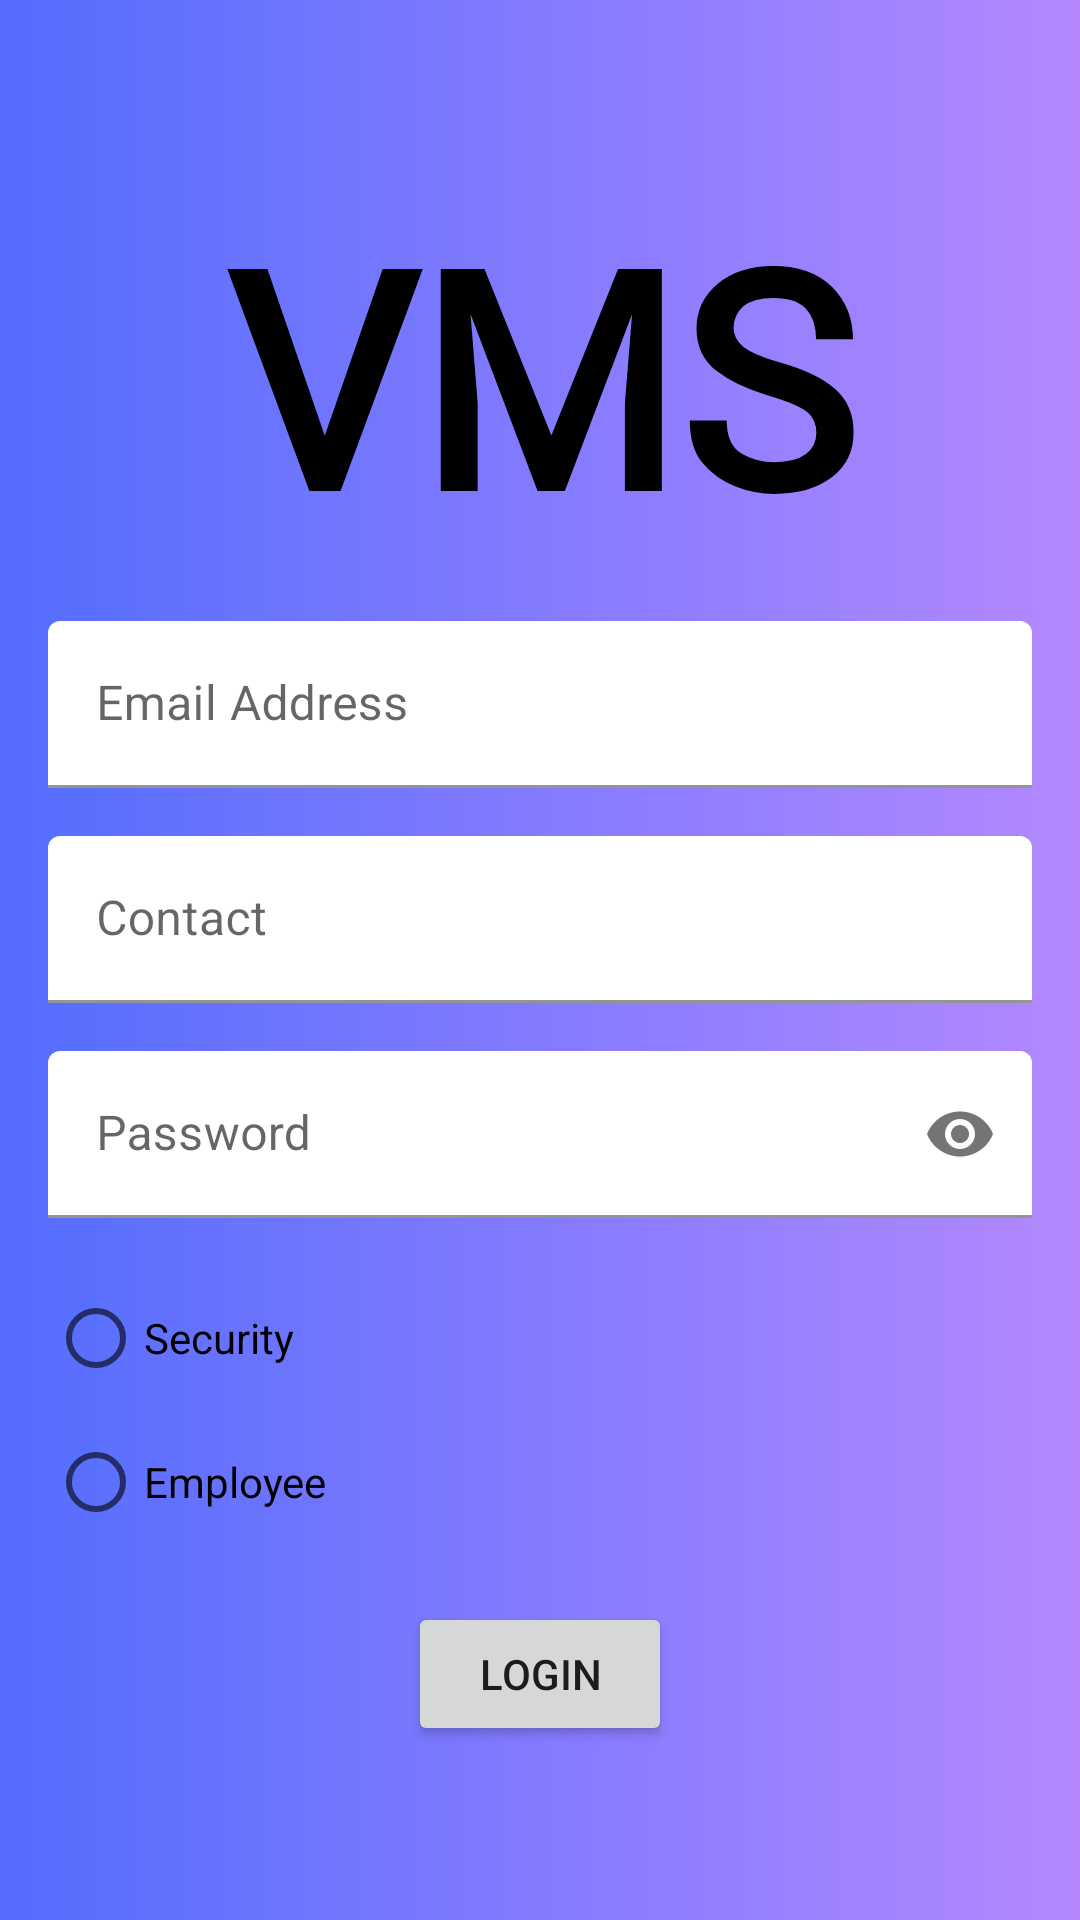

Write the Android layout XML for this screen, with the resource values it uses.
<!-- AndroidManifest.xml: application theme Theme.VisitorManagementApp -->
<!-- res/layout/activity_log_in.xml -->
<?xml version="1.0" encoding="utf-8"?>
<layout>

    <RelativeLayout xmlns:android="http://schemas.android.com/apk/res/android"
        xmlns:app="http://schemas.android.com/apk/res-auto"
        xmlns:tools="http://schemas.android.com/tools"
        android:layout_width="match_parent"
        android:layout_height="match_parent"
        android:background="@drawable/draw_splash"
        tools:context=".Registration.LogIn">

        <RelativeLayout
            android:layout_width="match_parent"
            android:layout_height="wrap_content"
            android:layout_centerInParent="true"
            android:layout_margin="16dp">

            <TextView
                android:id="@+id/titleView"
                android:layout_width="match_parent"
                android:layout_height="wrap_content"
                android:gravity="center"
                android:text="VMS"
                android:textSize="100sp"
                android:textColor="@color/black"
                android:textStyle="bold"
                android:fontFamily="@font/dancing_script_bold"/>

            <com.google.android.material.textfield.TextInputLayout
                android:id="@+id/emailIdLayout"
                android:layout_width="match_parent"
                android:layout_height="wrap_content"
                app:boxBackgroundColor="@color/white"
                android:layout_below="@id/titleView"
                android:layout_marginTop="16dp"
                app:hintEnabled="true">

                <EditText
                    android:id="@+id/email"
                    android:layout_width="match_parent"
                    android:layout_height="wrap_content"
                    android:inputType="textEmailAddress"
                    android:hint="Email Address"/>

            </com.google.android.material.textfield.TextInputLayout>

            <com.google.android.material.textfield.TextInputLayout
                android:id="@+id/contactLayout"
                android:layout_width="match_parent"
                android:layout_height="wrap_content"
                app:boxBackgroundColor="@color/white"
                android:layout_below="@id/emailIdLayout"
                android:layout_marginTop="16dp"
                app:hintEnabled="true">

                <EditText
                    android:id="@+id/contact"
                    android:layout_width="match_parent"
                    android:layout_height="wrap_content"
                    android:inputType="number"
                    android:hint="Contact"/>

            </com.google.android.material.textfield.TextInputLayout>


            <com.google.android.material.textfield.TextInputLayout
                android:id="@+id/passwordLayout"
                android:layout_width="match_parent"
                android:layout_height="wrap_content"
                app:boxBackgroundColor="@color/white"
                android:layout_below="@id/contactLayout"
                android:layout_marginTop="16dp"
                app:passwordToggleEnabled="true"
                app:hintEnabled="true">

                <EditText
                    android:id="@+id/password"
                    android:layout_width="match_parent"
                    android:layout_height="wrap_content"
                    android:inputType="textPassword"
                    android:hint="Password"/>

            </com.google.android.material.textfield.TextInputLayout>


            <RadioGroup
                android:id="@+id/radioGroup"
                android:layout_width="match_parent"
                android:layout_height="wrap_content"
                android:layout_below="@id/passwordLayout"
                android:layout_marginTop="16dp">

                <RadioButton
                    android:id="@+id/security"
                    android:layout_width="match_parent"
                    android:layout_height="wrap_content"
                    android:text="Security"/>

                <RadioButton
                    android:id="@+id/employee"
                    android:layout_width="match_parent"
                    android:layout_height="wrap_content"
                    android:text="Employee"/>


            </RadioGroup>

            <Button
                android:id="@+id/loginButton"
                android:layout_width="wrap_content"
                android:layout_height="wrap_content"
                android:layout_below="@id/radioGroup"
                android:layout_marginTop="16dp"
                android:layout_centerHorizontal="true"
                android:text="Login"/>






        </RelativeLayout>

    </RelativeLayout>



</layout>
<!-- resources referenced by this layout -->
<resources>
  <color name="black">#FF000000</color>
  <color name="white">#FFFFFFFF</color>
  <!-- drawable draw_splash (drawable) -->
  <?xml version="1.0" encoding="utf-8"?>
  <shape xmlns:android="http://schemas.android.com/apk/res/android"
      android:shape="rectangle">
  
      <solid android:color="@color/white"/>
      <gradient android:startColor="@color/start_color_for_splash_screen"
          android:endColor="@color/end_color_for_splash_screen"/>
  
  </shape>
  <style name="Theme.VisitorManagementApp" parent="Theme.MaterialComponents.Light.NoActionBar">
          
          <item name="colorPrimary">@color/purple_500</item>
          <item name="colorPrimaryVariant">@color/purple_700</item>
          <item name="colorOnPrimary">@color/white</item>
          
          <item name="colorSecondary">@color/teal_200</item>
          <item name="colorSecondaryVariant">@color/teal_700</item>
          <item name="colorOnSecondary">@color/black</item>
          
          <item name="android:statusBarColor" tools:targetApi="l">?attr/colorPrimaryVariant</item>
          
      </style>
  <color name="start_color_for_splash_screen">#536DFE</color>
  <color name="end_color_for_splash_screen">#B388FF</color>
  <color name="purple_500">#FF6200EE</color>
  <color name="purple_700">#FF3700B3</color>
  <color name="teal_200">#FF03DAC5</color>
  <color name="teal_700">#FF018786</color>
</resources>
